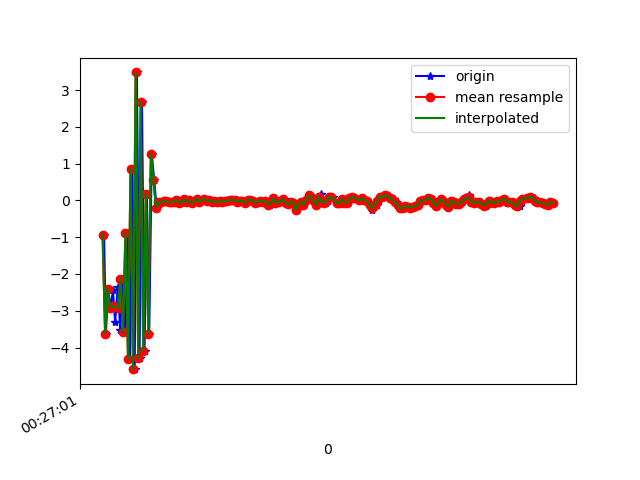

The table this chart was drawn from, first rows:
1618187221592, 882884543683534, -0.9291177, -0.32845068, 1.2567072
1618187221606, 882884562914304, -3.622, -1.167, -3.266
1618187221625, 882884582145074, -2.409, -0.6975, 2.668
1618187221643, 882884601375844, -2.915, -0.9438, -2.847
1618187221662, 882884620606614, -2.445, -0.727, 2.705
1618187221679, 882884639837384, -3.311, -1.062, -3.139
1618187221700, 882884659068154, -2.342, -0.6726, 2.61
1618187221719, 882884678432713, -3.52, -1.111, -3.178
1618187221738, 882884697663483, -2.136, -0.6454, 2.409
1618187221759, 882884716894253, -3.572, -1.157, -3.056
1618187221778, 882884736125023, -0.8896, -0.3076, 1.17
1618187221796, 882884755355793, -4.314, -1.197, -2.563
1618187221814, 882884774586563, 0.8534, 0.3182, -0.9365
1618187221833, 882884793817333, -4.587, -1.214, -1.366
1618187221850, 882884813048103, 3.478, 1.429, -1.166
1618187221871, 882884832278873, -4.297, -1.108, 0.2201
1618187221890, 882884851509643, 2.667, 1.06, 1.362
1618187221910, 882884870740413, -4.088, -1.044, 1.578
1618187221929, 882884889971183, 0.1631, 0.06353, 0.1747
1618187221947, 882884909201953, -3.618, -0.9366, 2.782
1618187221967, 882884928432723, 1.262, 0.4234, -0.05415
1618187221986, 882884947663493, 0.5675, 0.1705, -0.08403
1618187222005, 882884966894263, -0.1987, -0.05783, 8.791266E-5
1618187222023, 882884986125033, -0.05618, -0.01674, 2.6722252E-4
1618187222042, 882885005355803, -0.04096, -0.01203, 3.4026802E-4
1618187222062, 882885024586573, -0.01831, -0.005526, 1.4348328E-4
1618187222081, 882885043817343, -0.02926, -0.008975, 3.9333105E-4
1618187222100, 882885063048113, -0.04945, -0.01501, 6.124154E-4
1618187222119, 882885082278883, -0.04658, -0.01409, 4.704818E-4
1618187222138, 882885101509653, -0.05471, -0.01662, 3.8567185E-4
1618187222157, 882885120740423, -0.03468, -0.01052, 3.2436848E-4
1618187222175, 882885139971193, -5.197525E-4, -1.5807152E-4, 5.1409006E-6
1618187222195, 882885159201963, -0.06993, -0.02133, 7.582754E-4
1618187222214, 882885178432733, -0.04153, -0.01276, 1.9837916E-4
1618187222232, 882885197663503, 0.02514, 0.007627, -3.138855E-4
1618187222250, 882885216894273, -0.04842, -0.01499, 3.9141625E-4
1618187222271, 882885236125043, 0.002919, 9.0289116E-4, -2.0742416E-5
1618187222291, 882885255355813, -0.07714, -0.02374, 7.386431E-4
1618187222313, 882885274586583, -0.01536, -0.004677, 8.1364065E-5
1618187222327, 882885293817353, 0.04437, 0.01383, -4.1944534E-4
1618187222347, 882885313048123, -0.03606, -0.01135, 3.4752488E-4
1618187222366, 882885332278893, 0.01703, 0.005391, -1.2580305E-4
1618187222385, 882885351509663, 0.02714, 0.008167, -2.136752E-4
1618187222404, 882885370740433, -0.00407, -0.001248, 2.367422E-5
1618187222424, 882885389971203, 0.003158, 9.934902E-4, -1.7613173E-5
1618187222442, 882885409201973, -0.03041, -0.009649, 1.7691404E-4
1618187222461, 882885428432743, -0.02962, -0.009392, 9.6673146E-5
1618187222485, 882885447663513, -0.03335, -0.0102, 2.7818978E-4
1618187222499, 882885466894283, -0.06063, -0.01878, 4.278347E-4
1618187222519, 882885486125053, -0.02086, -0.006503, 2.4374574E-4
1618187222538, 882885505355823, -0.03288, -0.01014, 3.0802935E-4
1618187222557, 882885524586593, -0.0244, -0.007617, 2.8503686E-4
1618187222575, 882885543817363, -0.01315, -0.004137, 2.850592E-4
1618187222595, 882885563048133, 0.003021, 9.419918E-4, -3.4622848E-5
1618187222613, 882885582278903, -1.9073486E-5, -5.722046E-6, 1.8626451E-7
1618187222638, 882885601509673, 0.009784, 0.003001, -4.4479966E-5
1618187222652, 882885620740443, -0.03586, -0.0109, 2.6243925E-4
1618187222672, 882885639971213, -0.01253, -0.003824, 1.1115521E-4
1618187222689, 882885659201983, -0.02692, -0.00841, 2.0454824E-4
1618187222708, 882885678432753, -0.06779, -0.02081, 5.464405E-4
1618187222729, 882885697663523, 0.01243, 0.00372, -4.3720007E-5
... 125 more rows
